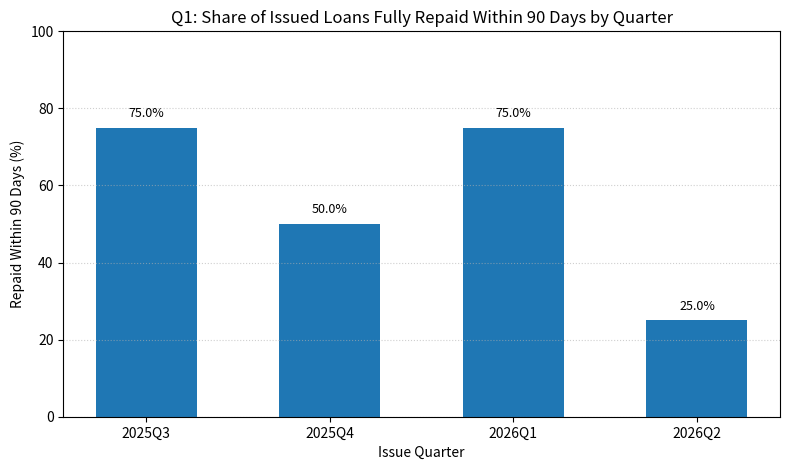
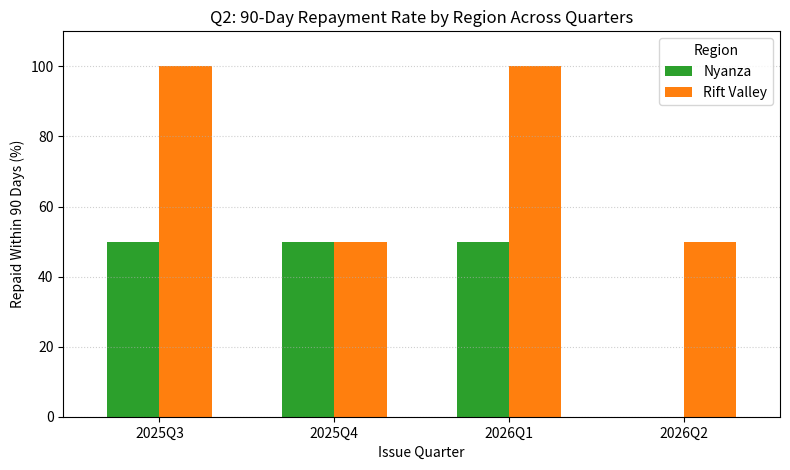
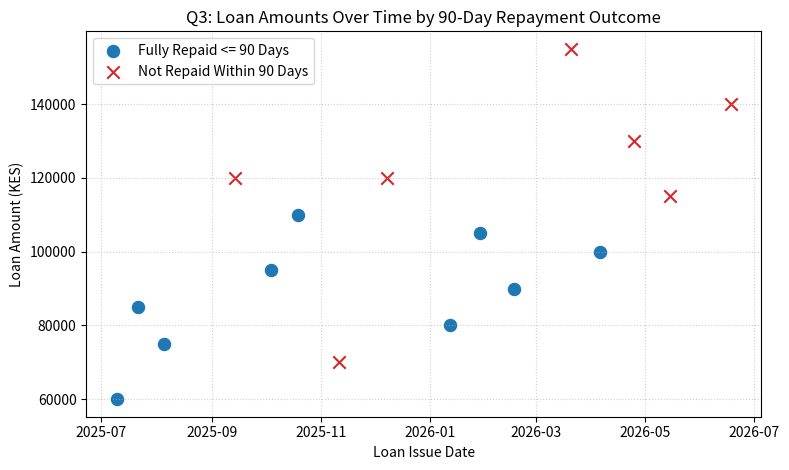

Generate these figures, in order, with matplotlib:
import matplotlib.pyplot as plt  # pyright: ignore[reportMissingModuleSource]
import numpy as np
import pandas as pd

# ---------------------------------------------------------------------------
# 1. Dataset: Two related SACCO tables across multiple quarters & two regions
#    (loans_df + repayments_df, with messy column names & whitespace/casing)
# ---------------------------------------------------------------------------
loans_raw = pd.DataFrame(
    {
        " Loan ID ": [
            "LN-101", "LN-102", "LN-103", "LN-104",
            "LN-105", "LN-106", "LN-107", "LN-108",
            "LN-109", "LN-110", "LN-111", "LN-112",
            "LN-113", "LN-114", "LN-115", "LN-116",
        ],
        "Member Name": [
            "Amina Otieno", "Brian Kiprop", "Caroline Wanjiku", "David Ochieng",
            "Esther Chebet", "Felix Kamau", "Grace Akinyi", "Hassan Mwangi",
            "Irene Nyambura", "Joseph Koech", "Kevin Ouma", "Lilian Mutua",
            "Martin Barasa", "Nancy Jepchirchir", "Oscar Omondi", "Patricia Njeri",
        ],
        "Region": [
            "Rift Valley", "Rift Valley", "Nyanza", "Nyanza",
            "Rift Valley", "Nyanza", "Rift Valley", "Nyanza",
            "Rift Valley", "Nyanza", "Rift Valley", "Nyanza",
            "Rift Valley", "Nyanza", "Rift Valley", "Nyanza",
        ],
        "Loan Amount (KES)": [
            60000, 85000, 75000, 120000,
            95000, 110000, 70000, 120000,
            80000, 105000, 90000, 155000,
            100000, 130000, 115000, 140000,
        ],
        "issue_date_str": [
            "2025-07-10", "2025-07-22", "2025-08-05", "2025-09-14",
            "2025-10-04", "2025-10-19", "2025-11-11", "2025-12-08",
            "2026-01-12", "2026-01-29", "2026-02-17", "2026-03-21",
            "2026-04-06", "2026-04-25", "2026-05-15", "2026-06-18",
        ],
    }
)

repayments_raw = pd.DataFrame(
    {
        "loan_id": [
            "LN-101", "LN-102", "LN-103", "LN-104",
            "LN-105", "LN-106", "LN-107", "LN-108",
            "LN-109", "LN-110", "LN-111", "LN-112",
            "LN-113", "LN-114", "LN-115", "LN-116",
        ],
        "Repayment Status": [
            "Fully Repaid", "Fully Repaid", "Fully Repaid", "Active",
            "Fully Repaid", "Fully Repaid", "Active", "Overdue",
            "Fully Repaid", "Fully Repaid", "Fully Repaid", "Active",
            "Fully Repaid", "Active", "Active", "Overdue",
        ],
        "days_to_full_repayment": [
            45, 72, 61, np.nan,
            58, 84, np.nan, np.nan,
            50, 68, 79, np.nan,
            64, np.nan, np.nan, np.nan,
        ],
    }
)

# ---------------------------------------------------------------------------
# 2. Clean, merge, and transform
# ---------------------------------------------------------------------------
loans_clean = loans_raw.rename(
    columns={
        " Loan ID ": "loan_id",
        "Member Name": "member_name",
        "Region": "region",
        "Loan Amount (KES)": "loan_amount_kes",
        "issue_date_str": "issue_date",
    }
).copy()

repayments_clean = repayments_raw.rename(
    columns={"Repayment Status": "repayment_status"}
).copy()

loans_clean["loan_id"] = loans_clean["loan_id"].astype(str).str.strip().str.upper()
repayments_clean["loan_id"] = repayments_clean["loan_id"].astype(str).str.strip().str.upper()
loans_clean["region"] = loans_clean["region"].astype(str).str.strip()
repayments_clean["repayment_status"] = repayments_clean["repayment_status"].astype(str).str.strip()
loans_clean["issue_date"] = pd.to_datetime(loans_clean["issue_date"])

df = pd.merge(loans_clean, repayments_clean, on="loan_id", how="inner")

# Calculated columns needed for analysis
df["issue_quarter"] = df["issue_date"].dt.to_period("Q").astype(str)
df["repaid_within_90_days"] = (
    (df["repayment_status"] == "Fully Repaid")
    & (df["days_to_full_repayment"].notna())
    & (df["days_to_full_repayment"] <= 90)
)
df["repaid_within_90_flag"] = df["repaid_within_90_days"].astype(int)
df["loan_size_tier"] = np.where(df["loan_amount_kes"] >= 100000, "100k+ KES", "Under 100k KES")

# Deliverable 1: Quarterly repayment rate table
quarterly_summary = (
    df.groupby("issue_quarter", as_index=False)
    .agg(
        total_loans_issued=("loan_id", "count"),
        repaid_within_90_days=("repaid_within_90_flag", "sum"),
        total_disbursed_kes=("loan_amount_kes", "sum"),
    )
)
quarterly_summary["repayment_rate_pct"] = (
    quarterly_summary["repaid_within_90_days"] / quarterly_summary["total_loans_issued"] * 100
).round(1)

print("=== Quarterly 90-Day Repayment Rate Table ===")
print(quarterly_summary.to_string(index=False))

# ---------------------------------------------------------------------------
# 3. Produce at least three charts (each answering one specific question)
# ---------------------------------------------------------------------------

# Chart 1: What percentage of loans issued in each quarter are fully repaid within 90 days?
fig, ax = plt.subplots(figsize=(8, 4.8))
bars = ax.bar(
    quarterly_summary["issue_quarter"],
    quarterly_summary["repayment_rate_pct"],
    color="#1f77b4",
    width=0.55,
)
ax.set_title("Q1: Share of Issued Loans Fully Repaid Within 90 Days by Quarter")
ax.set_xlabel("Issue Quarter")
ax.set_ylabel("Repaid Within 90 Days (%)")
ax.set_ylim(0, 100)
ax.grid(axis="y", linestyle=":", alpha=0.6)
for bar in bars:
    h = bar.get_height()
    ax.text(bar.get_x() + bar.get_width() / 2, h + 2, f"{h:.1f}%", ha="center", va="bottom", fontsize=9)
plt.tight_layout()
plt.savefig("chart1_quarterly_90day_repayment_rate.png", dpi=200)
plt.close()

# Chart 2: How does the 90-day repayment rate compare across the two regions by quarter?
region_qtr = (
    df.groupby(["issue_quarter", "region"], as_index=False)["repaid_within_90_flag"]
    .mean()
    .assign(rate_pct=lambda g: g["repaid_within_90_flag"] * 100)
    .pivot(index="issue_quarter", columns="region", values="rate_pct")
)
fig, ax = plt.subplots(figsize=(8, 4.8))
region_qtr.plot(kind="bar", ax=ax, color=["#2ca02c", "#ff7f0e"], width=0.6)
ax.set_title("Q2: 90-Day Repayment Rate by Region Across Quarters")
ax.set_xlabel("Issue Quarter")
ax.set_ylabel("Repaid Within 90 Days (%)")
ax.set_ylim(0, 110)
ax.legend(title="Region")
ax.grid(axis="y", linestyle=":", alpha=0.6)
plt.xticks(rotation=0)
plt.tight_layout()
plt.savefig("chart2_region_90day_repayment_rate.png", dpi=200)
plt.close()

# Chart 3: How does loan size relate to whether a loan is repaid within 90 days?
fig, ax = plt.subplots(figsize=(8, 4.8))
repaid_90 = df[df["repaid_within_90_days"]]
not_repaid_90 = df[~df["repaid_within_90_days"]]

ax.scatter(
    repaid_90["issue_date"],
    repaid_90["loan_amount_kes"],
    color="#1f77b4",
    s=75,
    label="Fully Repaid <= 90 Days",
)
ax.scatter(
    not_repaid_90["issue_date"],
    not_repaid_90["loan_amount_kes"],
    color="#d62728",
    marker="x",
    s=80,
    label="Not Repaid Within 90 Days",
)
ax.set_title("Q3: Loan Amounts Over Time by 90-Day Repayment Outcome")
ax.set_xlabel("Loan Issue Date")
ax.set_ylabel("Loan Amount (KES)")
ax.grid(True, linestyle=":", alpha=0.6)
ax.legend()
plt.tight_layout()
plt.savefig("chart3_loan_amount_vs_90day_outcome.png", dpi=200)
plt.close()
